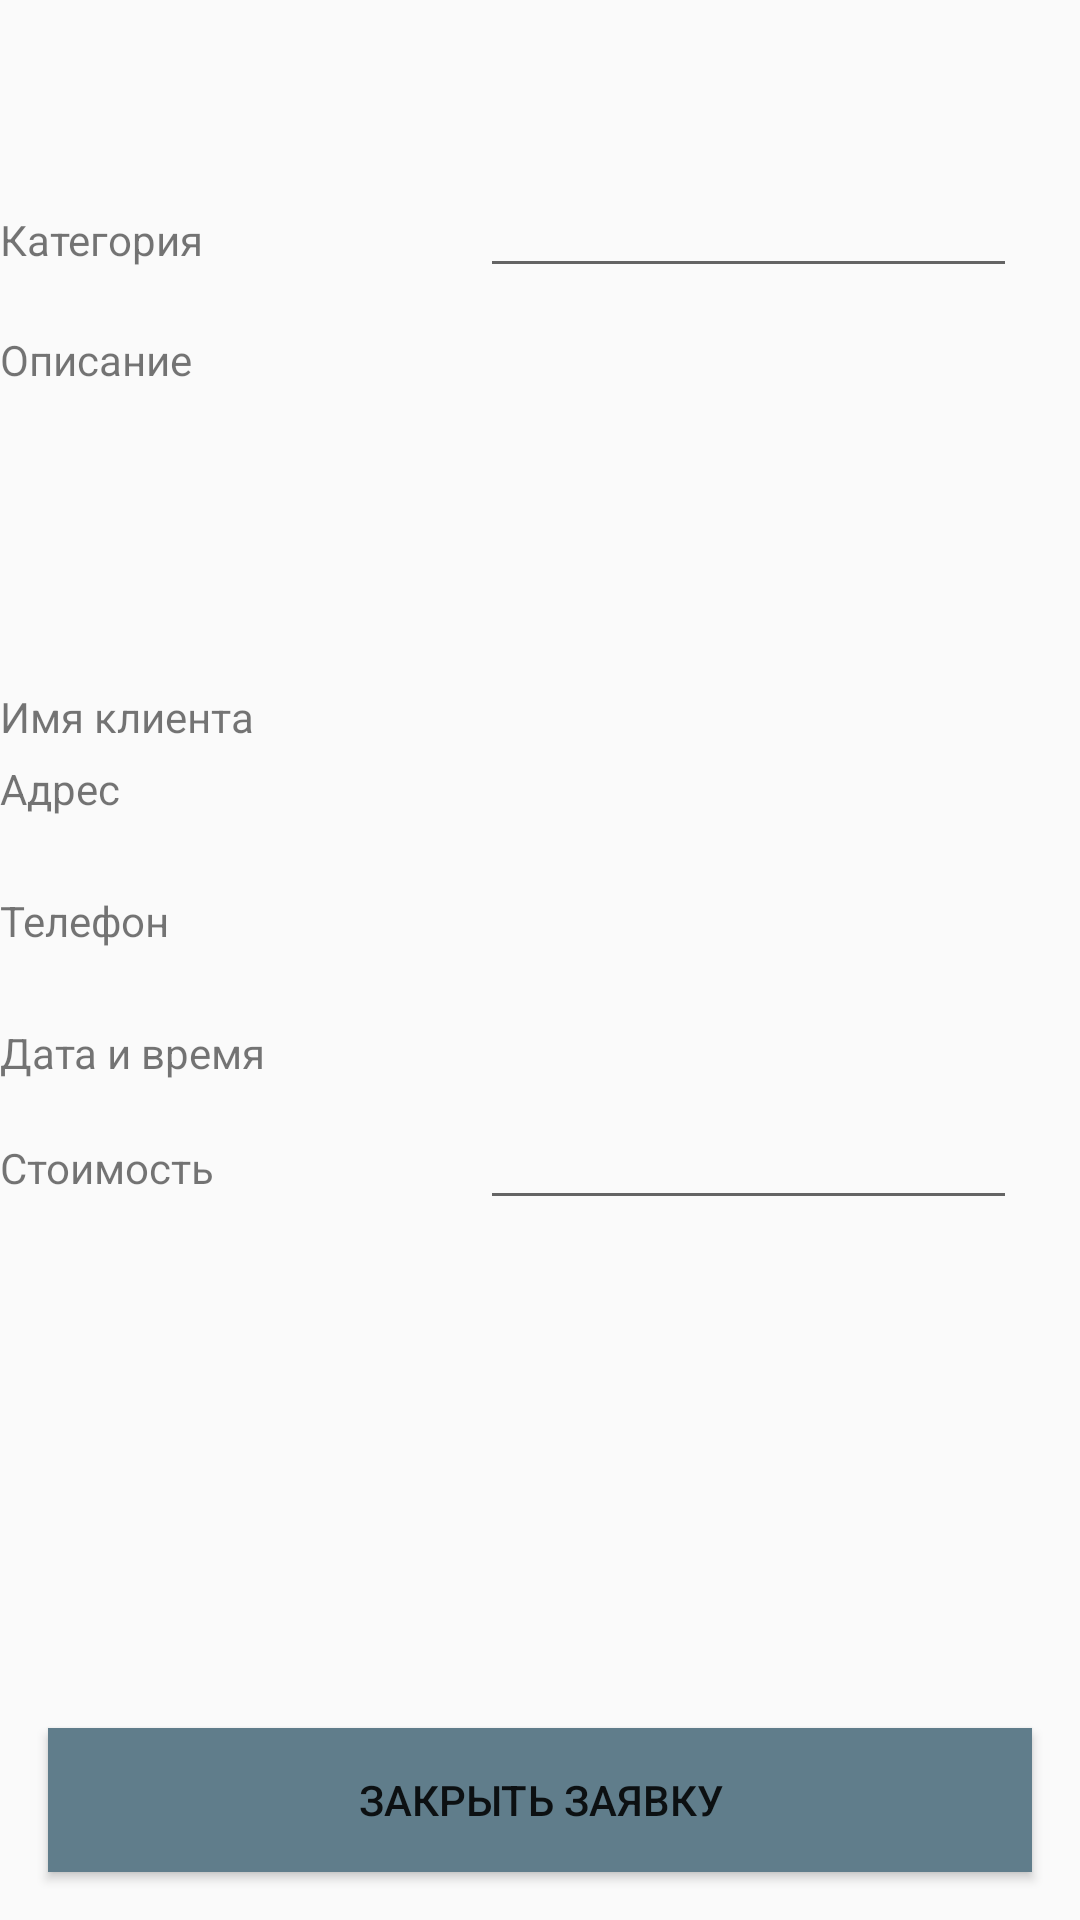

Write the Android layout XML for this screen, with the resource values it uses.
<!-- AndroidManifest.xml: application theme AppTheme -->
<!-- res/layout/activity_view_my_app.xml -->
<?xml version="1.0" encoding="utf-8"?>
<RelativeLayout xmlns:android="http://schemas.android.com/apk/res/android"
    xmlns:tools="http://schemas.android.com/tools"
    android:layout_width="match_parent"
    android:layout_height="match_parent"
    tools:context="keni.handyandy.ViewMyAppActivity">

    <include layout="@layout/toolbar" />

    <ScrollView
        android:layout_width="match_parent"
        android:layout_height="wrap_content"
        android:paddingBottom="@dimen/activity_vertical_margin"
        android:paddingLeft="@dimen/activity_horizontal_margin"
        android:paddingRight="@dimen/activity_horizontal_margin"
        android:paddingTop="@dimen/activity_vertical_margin"
        android:id="@+id/scrollViewMyApp"
        android:layout_below="@+id/toolbar"
        android:layout_alignParentLeft="true"
        android:layout_alignParentStart="true">


        <GridLayout
            android:orientation="horizontal"
            android:rowCount="9"
            android:columnCount="4"
            android:columnOrderPreserved="false"
            android:clickable="false"
            android:layout_width="match_parent"
            android:layout_height="match_parent"
            android:layout_centerHorizontal="true">

            <TextView
                android:layout_width="160dp"
                android:layout_height="40dp"
                android:text="@string/cat"
                android:id="@+id/textViewCategoryMyApp"
                android:layout_row="0"
                android:layout_column="0"
                android:textColor="@color/abc_secondary_text_material_light" />

            <EditText
                android:layout_width="179dp"
                android:layout_height="40dp"
                android:id="@+id/editText2"
                android:layout_row="0"
                android:layout_column="2"
                android:layout_marginTop="0dp"
                android:inputType="text" />

            <TextView
                android:layout_width="wrap_content"
                android:layout_height="wrap_content"
                android:text="@string/discription"
                android:id="@+id/textViewDescriptionMyApp"
                android:layout_row="1"
                android:layout_column="0"
                android:textColor="@color/abc_secondary_text_material_light" />

            <TextView
                android:layout_width="0dp"
                android:layout_height="wrap_content"
                android:layout_marginTop="0dp"
                android:id="@+id/textView7"
                android:layout_gravity="fill_horizontal|bottom"
                android:layout_row="1"
                android:layout_column="1"
                android:layout_columnSpan="2"
                android:layout_marginBottom="100dp"
                android:textColor="@color/abc_primary_text_material_light" />

            <TextView
                android:layout_width="wrap_content"
                android:layout_height="wrap_content"
                android:text="@string/client_name"
                android:id="@+id/textViewClientNameMyApp"
                android:layout_row="2"
                android:layout_column="0"
                android:textColor="@color/abc_secondary_text_material_light"
                android:layout_marginBottom="5dp" />

            <TextView
                android:layout_width="wrap_content"
                android:layout_height="wrap_content"
                android:id="@+id/textView9"
                android:layout_row="2"
                android:layout_column="1"
                android:layout_marginBottom="5dp"
                android:textColor="@color/abc_primary_text_material_light" />

            <TextView
                android:layout_width="wrap_content"
                android:layout_height="wrap_content"
                android:text="@string/address"
                android:id="@+id/textViewClientAddressMyApp"
                android:layout_row="3"
                android:layout_column="0"
                android:layout_marginBottom="25dp"
                android:textColor="@color/abc_secondary_text_material_light" />

            <TextView
                android:layout_width="0dp"
                android:layout_height="wrap_content"
                android:layout_marginTop="0dp"
                android:id="@+id/textView11"
                android:layout_gravity="fill_horizontal|bottom"
                android:layout_row="3"
                android:layout_column="1"
                android:layout_columnSpan="2"
                android:layout_marginBottom="25dp"
                android:textColor="@color/abc_primary_text_material_light" />

            <TextView
                android:layout_width="wrap_content"
                android:layout_height="wrap_content"
                android:text="@string/client_phone"
                android:id="@+id/textViewClientPhoneMyApp"
                android:layout_row="4"
                android:layout_column="0"
                android:textColor="@color/abc_secondary_text_material_light"
                android:layout_marginBottom="5dp" />

            <TextView
                android:layout_width="0dp"
                android:layout_height="wrap_content"
                android:layout_gravity="fill_horizontal|bottom"
                android:layout_marginTop="0dp"
                android:id="@+id/textView13"
                android:layout_row="4"
                android:layout_column="1"
                android:layout_columnSpan="2"
                android:layout_marginBottom="5dp"
                android:textColor="@color/abc_primary_text_material_light" />

            <TextView
                android:layout_width="wrap_content"
                android:layout_height="wrap_content"
                android:layout_marginTop="20dp"
                android:text="@string/dateAndTime"
                android:id="@+id/textViewDateMyApp"
                android:layout_row="5"
                android:layout_column="0"
                android:textColor="@color/abc_secondary_text_material_light" />

            <TextView
                android:layout_width="wrap_content"
                android:layout_height="wrap_content"
                android:text="@string/cost"
                android:id="@+id/textView15"
                android:layout_row="6"
                android:layout_column="0" />

            <TextView
                android:layout_width="0dp"
                android:layout_height="wrap_content"
                android:layout_marginTop="20dp"
                android:id="@+id/textView16"
                android:layout_gravity="fill_horizontal|bottom"
                android:layout_row="5"
                android:layout_column="1"
                android:layout_columnSpan="2"
                android:textColor="@color/abc_primary_text_material_light"
                android:layout_marginBottom="5dp" />

            <EditText
                android:layout_width="179dp"
                android:layout_height="wrap_content"
                android:id="@+id/editText"
                android:layout_row="6"
                android:layout_column="2"
                android:inputType="text" />
        </GridLayout>
    </ScrollView>

    <Button
        android:layout_width="match_parent"
        android:layout_height="wrap_content"
        android:text="@string/close_app"
        android:id="@+id/buttonUpdateFinishApp"
        android:layout_alignParentBottom="true"
        android:background="#607d8b"
        android:layout_alignParentLeft="true"
        android:layout_alignParentStart="true"
        android:layout_marginLeft="16dp"
        android:layout_marginRight="16dp"
        android:layout_marginBottom="16dp" />

</RelativeLayout>
<!-- res/layout/toolbar.xml (included above) -->
<?xml version="1.0" encoding="utf-8"?>
<android.support.v7.widget.Toolbar
    xmlns:android="http://schemas.android.com/apk/res/android"
    android:id="@+id/toolbar"
    style="@style/toolbar"
    android:layout_width="match_parent"
    android:layout_height="?android:actionBarSize" />
<!-- resources referenced by this layout -->
<resources>
  <string name="address">Адрес</string>
  <string name="cat">Категория</string>
  <string name="client_name">Имя клиента</string>
  <string name="client_phone">Телефон</string>
  <string name="close_app">Закрыть заявку</string>
  <string name="cost">Стоимость</string>
  <string name="dateAndTime">Дата и время</string>
  <string name="discription">Описание</string>
  <style name="toolbar" parent="@style/Widget.AppCompat.Toolbar">
          <item name="titleTextColor">@color/black</item>
          <item name="android:colorBackground">@color/primary_material_light</item>
      </style>
  <style name="AppTheme" parent="Theme.AppCompat.Light.NoActionBar">
          
          <item name="colorPrimary">@color/colorPrimary</item>
          <item name="colorPrimaryDark">@color/colorPrimaryDark</item>
          <item name="colorAccent">@color/colorAccent</item>
          <item name="android:statusBarColor">@color/statusBar</item>
  
      </style>
  <color name="black">#000000</color>
  <color name="colorPrimary">#3F51B5</color>
  <color name="colorPrimaryDark">#303F9F</color>
  <color name="colorAccent">@color/abc_primary_text_material_light</color>
  <color name="statusBar">#727272</color>
</resources>
